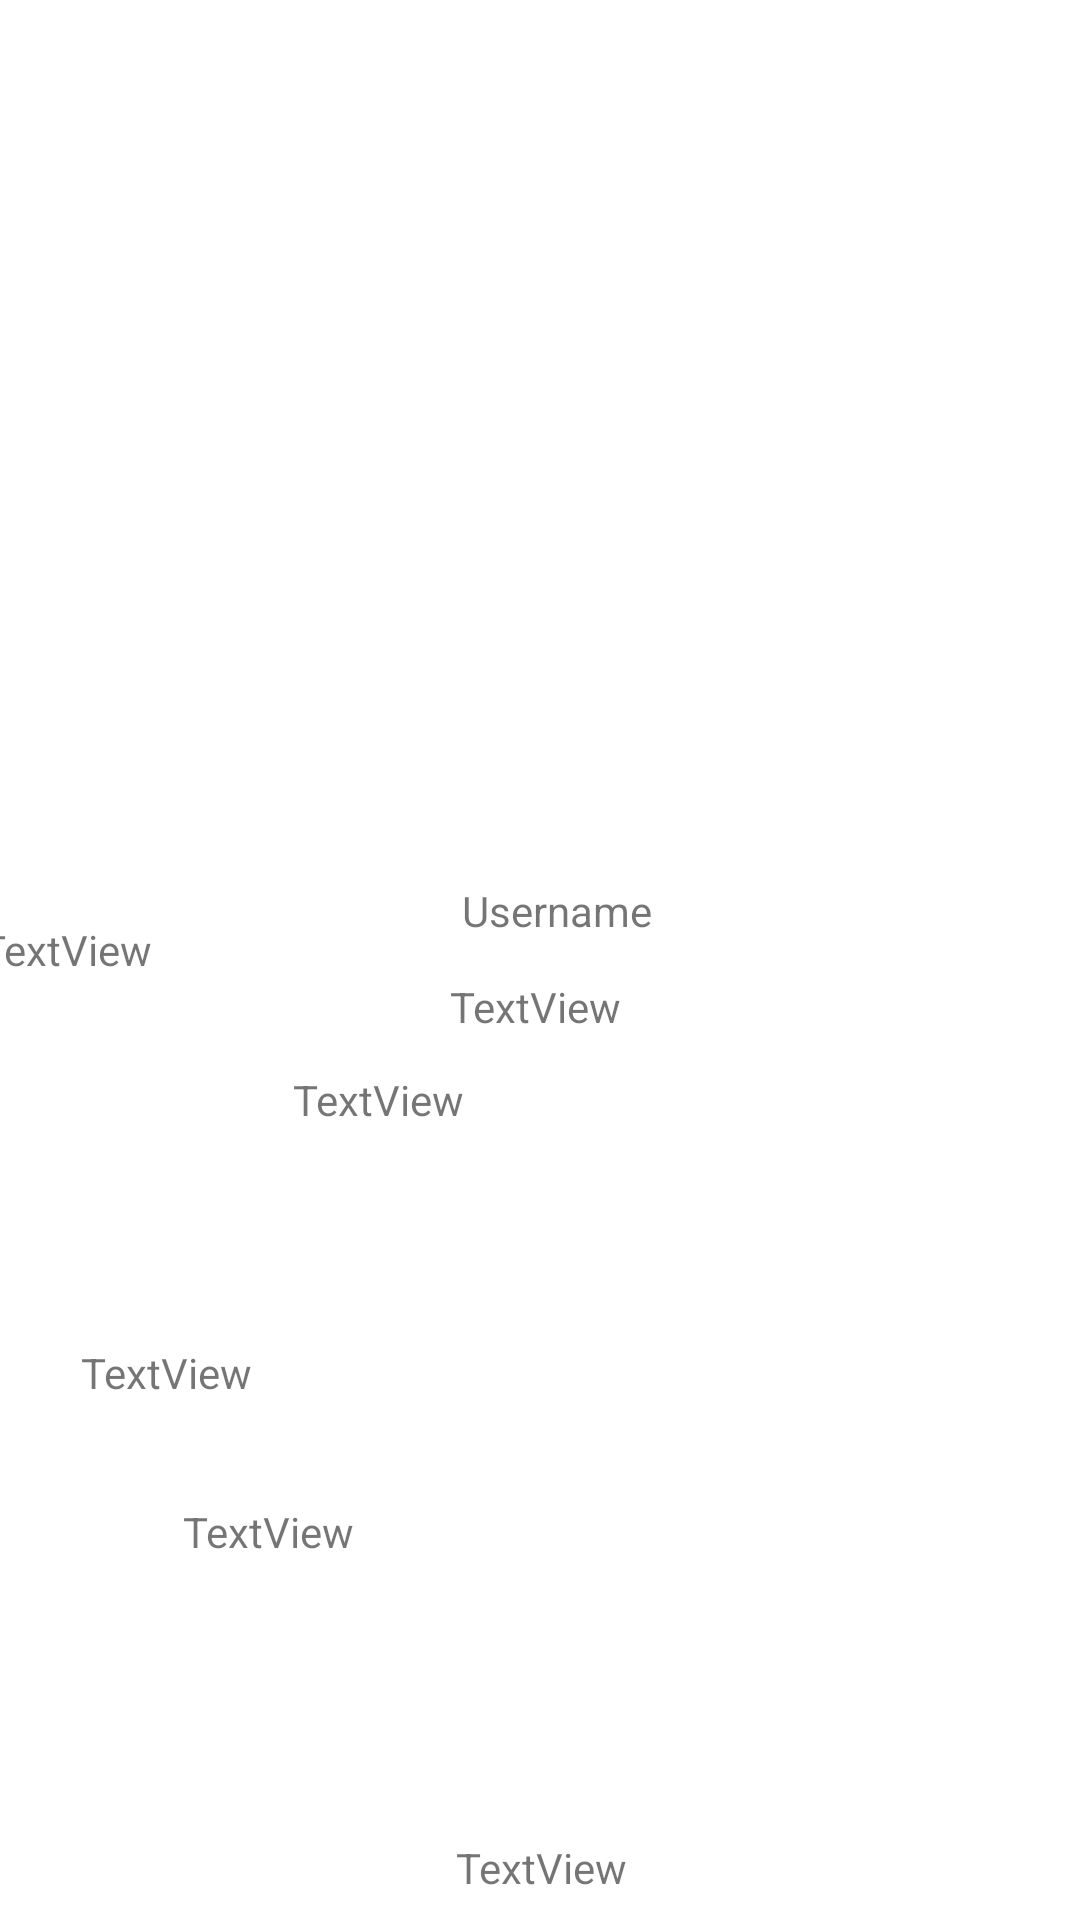

Reconstruct the res/layout file that produces this screen, plus the resources it refers to.
<!-- AndroidManifest.xml: application theme Theme.APIStudioGhibili -->
<!-- res/layout/activity_user.xml -->
<?xml version="1.0" encoding="utf-8"?>
<androidx.constraintlayout.widget.ConstraintLayout xmlns:android="http://schemas.android.com/apk/res/android"
    xmlns:app="http://schemas.android.com/apk/res-auto"
    xmlns:tools="http://schemas.android.com/tools"
    android:layout_width="match_parent"
    android:layout_height="match_parent"
    tools:context=".UserActivity">

    <TextView
        android:id="@+id/textView10"
        android:layout_width="wrap_content"
        android:layout_height="wrap_content"
        android:layout_marginStart="179dp"
        android:layout_marginTop="15dp"
        android:layout_marginEnd="168dp"
        android:layout_marginBottom="10dp"
        android:text="@string/Username"
        app:layout_constraintBottom_toTopOf="@+id/textView17"
        app:layout_constraintEnd_toEndOf="parent"
        app:layout_constraintStart_toStartOf="parent"
        app:layout_constraintTop_toBottomOf="@+id/imageView4" />

    <TextView
        android:id="@+id/textView12"
        android:layout_width="wrap_content"
        android:layout_height="wrap_content"
        android:layout_marginStart="27dp"
        android:layout_marginTop="61dp"
        android:layout_marginEnd="326dp"
        android:layout_marginBottom="249dp"
        android:text="TextView"
        app:layout_constraintBottom_toBottomOf="parent"
        app:layout_constraintEnd_toEndOf="parent"
        app:layout_constraintHorizontal_bias="0.0"
        app:layout_constraintStart_toStartOf="parent"
        app:layout_constraintTop_toBottomOf="@+id/textView11" />

    <TextView
        android:id="@+id/textView11"
        android:layout_width="wrap_content"
        android:layout_height="wrap_content"
        android:layout_marginStart="30dp"
        android:layout_marginTop="383dp"
        android:layout_marginEnd="23dp"
        android:layout_marginBottom="61dp"
        android:text="TextView"
        app:layout_constraintBottom_toTopOf="@+id/textView12"
        app:layout_constraintEnd_toStartOf="@+id/textView13"
        app:layout_constraintStart_toStartOf="parent"
        app:layout_constraintTop_toTopOf="parent" />

    <TextView
        android:id="@+id/textView13"
        android:layout_width="wrap_content"
        android:layout_height="wrap_content"
        android:layout_marginStart="24dp"
        android:layout_marginTop="124dp"
        android:layout_marginEnd="242dp"
        android:layout_marginBottom="63dp"
        android:text="TextView"
        app:layout_constraintBottom_toTopOf="@+id/textView14"
        app:layout_constraintEnd_toEndOf="parent"
        app:layout_constraintStart_toEndOf="@+id/textView11"
        app:layout_constraintTop_toBottomOf="@+id/imageView4"
        app:layout_constraintVertical_bias="0.0" />

    <TextView
        android:id="@+id/textView14"
        android:layout_width="wrap_content"
        android:layout_height="wrap_content"
        android:layout_marginStart="111dp"
        android:layout_marginTop="62dp"
        android:layout_marginEnd="242dp"
        android:layout_marginBottom="161dp"
        android:text="TextView"
        app:layout_constraintBottom_toTopOf="@+id/switch1"
        app:layout_constraintEnd_toEndOf="parent"
        app:layout_constraintHorizontal_bias="1.0"
        app:layout_constraintStart_toStartOf="parent"
        app:layout_constraintTop_toBottomOf="@+id/textView13" />

    <ImageView
        android:id="@+id/imageView4"
        android:layout_width="195dp"
        android:layout_height="178dp"
        android:layout_marginStart="108dp"
        android:layout_marginTop="85dp"
        android:layout_marginEnd="108dp"
        android:layout_marginBottom="16dp"
        app:layout_constraintBottom_toTopOf="@+id/textView10"
        app:layout_constraintEnd_toEndOf="parent"
        app:layout_constraintStart_toStartOf="parent"
        app:layout_constraintTop_toTopOf="parent"
        app:srcCompat="@drawable/muie" />

    <TextView
        android:id="@+id/textView15"
        android:layout_width="wrap_content"
        android:layout_height="wrap_content"
        android:layout_marginStart="177dp"
        android:layout_marginTop="237dp"
        android:layout_marginEnd="176dp"
        android:layout_marginBottom="11dp"
        android:text="TextView"
        app:layout_constraintBottom_toTopOf="@+id/switch1"
        app:layout_constraintEnd_toEndOf="parent"
        app:layout_constraintStart_toStartOf="parent"
        app:layout_constraintTop_toBottomOf="@+id/textView13" />

    <Switch
        android:id="@+id/switch1"
        android:layout_width="wrap_content"
        android:layout_height="wrap_content"
        android:layout_marginStart="162dp"
        android:layout_marginTop="14dp"
        android:layout_marginEnd="161dp"
        android:layout_marginBottom="60dp"
        android:text="Switch"
        app:layout_constraintBottom_toBottomOf="parent"
        app:layout_constraintEnd_toEndOf="parent"
        app:layout_constraintStart_toStartOf="parent"
        app:layout_constraintTop_toBottomOf="@+id/textView15" />

    <TextView
        android:id="@+id/textView17"
        android:layout_width="wrap_content"
        android:layout_height="wrap_content"
        android:layout_marginStart="175dp"
        android:layout_marginTop="3dp"
        android:layout_marginEnd="178dp"
        android:layout_marginBottom="268dp"
        android:text="TextView"
        app:layout_constraintBottom_toTopOf="@+id/textView15"
        app:layout_constraintEnd_toEndOf="parent"
        app:layout_constraintStart_toStartOf="parent"
        app:layout_constraintTop_toBottomOf="@+id/textView10" />

</androidx.constraintlayout.widget.ConstraintLayout>
<!-- resources referenced by this layout -->
<resources>
  <string name="Username">Username</string>
  <style name="Theme.APIStudioGhibili" parent="Theme.MaterialComponents.DayNight.DarkActionBar">
          
          <item name="colorPrimary">@color/purple_500</item>
          <item name="colorPrimaryVariant">@color/purple_700</item>
          <item name="colorOnPrimary">@color/white</item>
          
          <item name="colorSecondary">@color/teal_200</item>
          <item name="colorSecondaryVariant">@color/teal_700</item>
          <item name="colorOnSecondary">@color/black</item>
          
          <item name="android:statusBarColor" tools:targetApi="l">?attr/colorPrimaryVariant</item>
          
      </style>
  <color name="purple_500">#FF6200EE</color>
  <color name="purple_700">#FF3700B3</color>
  <color name="white">#FFFFFFFF</color>
  <color name="teal_200">#FF03DAC5</color>
  <color name="teal_700">#FF018786</color>
  <color name="black">#FF000000</color>
</resources>
